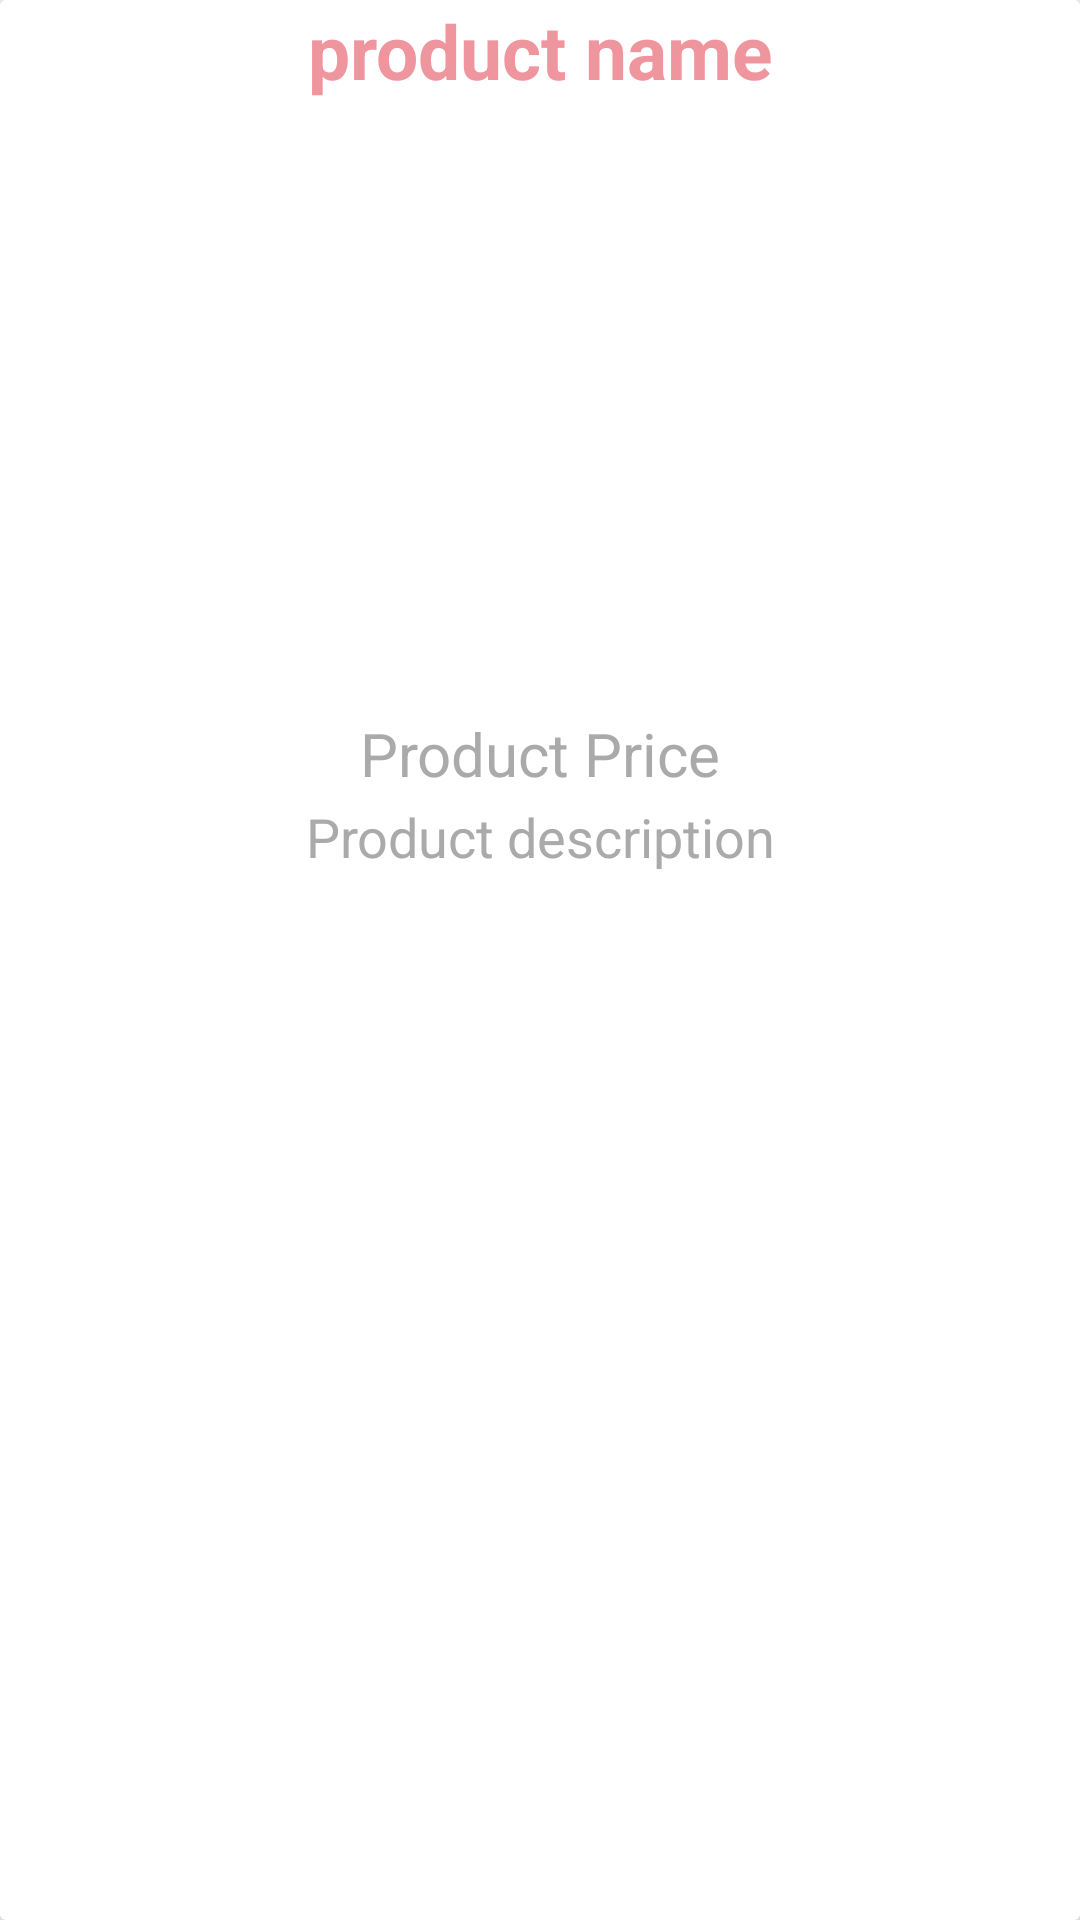

Android layout source for this screen:
<!-- AndroidManifest.xml: application theme Theme.Bie_daalt -->
<!-- res/layout/product_items_layout.xml -->
<?xml version="1.0" encoding="utf-8"?>
<androidx.cardview.widget.CardView xmlns:android="http://schemas.android.com/apk/res/android"
    android:layout_width="match_parent"
    xmlns:app="http://schemas.android.com/apk/res-auto"
    android:layout_marginTop="20dp"
    android:layout_marginStart="15dp"
    android:layout_marginEnd="15dp"
    app:cardElevation="15dp"

    android:layout_height="wrap_content">

    <RelativeLayout
        android:background="@color/white"
        android:layout_width="match_parent"
        android:layout_height="match_parent">

        <TextView
            android:id="@+id/product_name"
            android:layout_width="match_parent"
            android:layout_height="wrap_content"
            android:text="product name"
            android:textAlignment="center"
            android:textColor="#EF959D"
            android:textSize="25sp"
            android:textStyle="bold"></TextView>
        <ImageView
            android:src="@drawable/ic_launcher_background"
            android:id="@+id/product_image"
            android:layout_width="match_parent"
            android:layout_height="200dp"
            android:layout_below="@+id/product_name"
            android:scaleType="centerCrop"
            android:layout_marginTop="2dp"
            ></ImageView>

        <TextView
            android:id="@+id/product_price"
            android:layout_width="match_parent"
            android:layout_height="wrap_content"
            android:layout_below="@+id/product_image"
            android:layout_marginTop="2dp"
            android:text="Product Price"
            android:textAlignment="center"
            android:textColor="@android:color/darker_gray"
            android:textSize="20sp"></TextView>

        <TextView
            android:id="@+id/product_description"
            android:layout_width="match_parent"
            android:layout_height="wrap_content"
            android:layout_below="@+id/product_price"
            android:layout_marginTop="2dp"
            android:text="Product description"
            android:textAlignment="center"
            android:textColor="@android:color/darker_gray"
            android:textSize="18sp"></TextView>
    </RelativeLayout>



</androidx.cardview.widget.CardView>
<!-- resources referenced by this layout -->
<resources>
  <style name="Theme.Bie_daalt" parent="Theme.AppCompat.DayNight.NoActionBar">
          
          <item name="colorPrimary">@color/purple_500</item>
          <item name="colorPrimaryVariant">@color/purple_700</item>
          <item name="colorOnPrimary">@color/white</item>
          
          <item name="colorSecondary">@color/teal_200</item>
          <item name="colorSecondaryVariant">@color/teal_700</item>
          <item name="colorOnSecondary">@color/black</item>
          
          <item name="android:statusBarColor" tools:targetApi="l">?attr/colorPrimaryVariant</item>
          
      </style>
  <!-- not gathered from this repository: default colours our renderer supplied (Android Studio template values) -->
  <color name="purple_500">#FF6200EE</color>
  <color name="purple_700">#FF3700B3</color>
  <color name="teal_200">#FF03DAC5</color>
  <color name="teal_700">#FF018786</color>
  <color name="black">#FF000000</color>
  <color name="white">#FFFFFFFF</color>
</resources>
